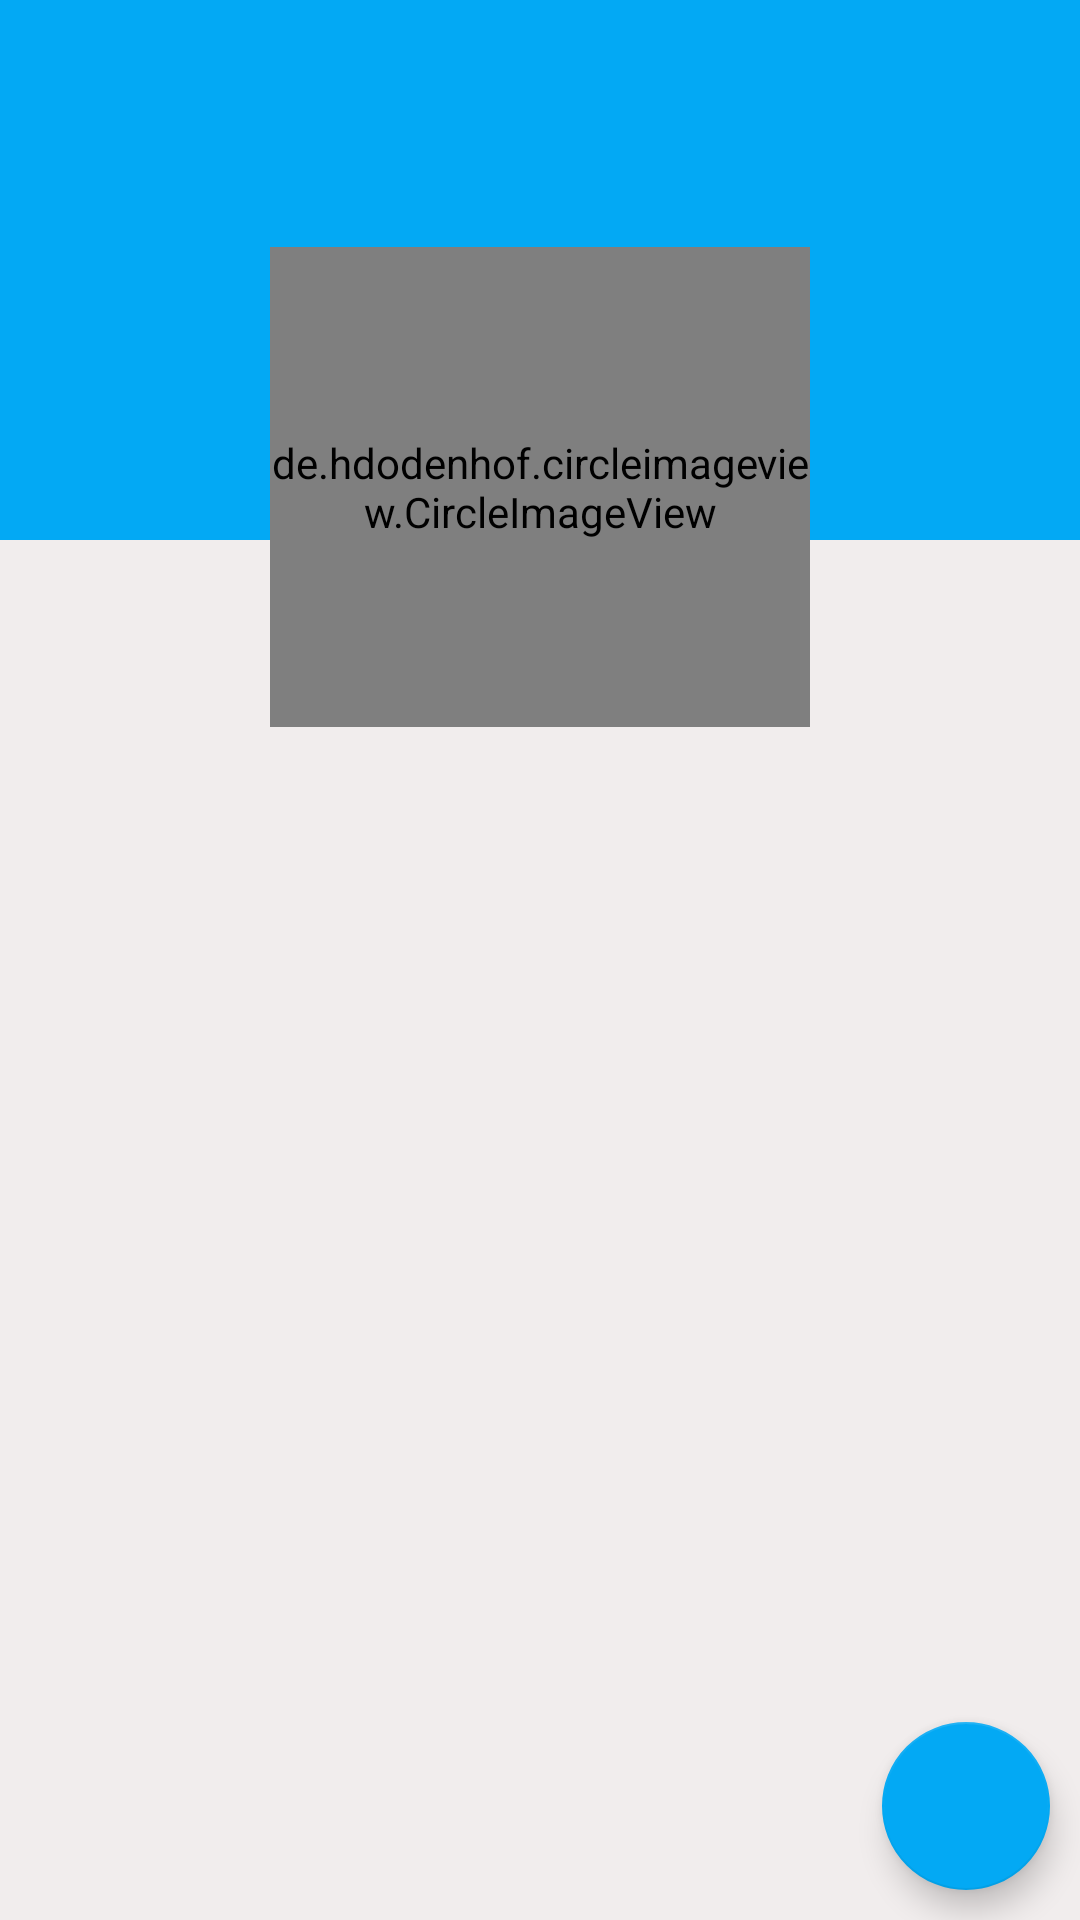

Here is an Android app screen rendered from its layout file. Give the layout XML and the strings, colors and styles it references.
<!-- AndroidManifest.xml: application theme AppTheme -->
<!-- res/layout/fragment_profile.xml -->
<?xml version="1.0" encoding="utf-8"?>
<RelativeLayout xmlns:android="http://schemas.android.com/apk/res/android"
    xmlns:app="http://schemas.android.com/apk/res-auto"
    xmlns:tools="http://schemas.android.com/tools"
    android:layout_width="match_parent"
    android:layout_height="match_parent"
    android:background="@color/greyBack"
    tools:context=".ProfileFragment">


    <ScrollView
        android:layout_width="match_parent"
        android:layout_height="wrap_content">

        <RelativeLayout
            android:layout_width="match_parent"
            android:layout_height="wrap_content">

            <ImageView
                android:id="@+id/ivCover"
                android:layout_width="match_parent"
                android:layout_height="180dp"
                android:background="@color/colorPrimary"
                android:scaleType="centerCrop"
                android:adjustViewBounds="true">

            </ImageView>

            <de.hdodenhof.circleimageview.CircleImageView
                android:id="@+id/ivAvatar"
                android:layout_width="160dp"
                android:layout_height="160dp"
                android:layout_alignParentStart="true"
                android:layout_alignParentEnd="true"
                android:layout_marginStart="90dp"
                android:layout_marginEnd="90dp"
                android:layout_marginTop="40pt"
                android:layout_marginBottom="50pt"
                android:src="@drawable/profile"
                app:civ_border_width="4dp"
                app:civ_border_color="@color/greyBack"/>

            <LinearLayout
                android:id="@+id/linerLayout"
                android:layout_width="match_parent"
                android:layout_height="wrap_content"
                android:orientation="horizontal"
                android:layout_marginTop="250dp">














                <LinearLayout
                    android:layout_width="match_parent"
                    android:layout_height="wrap_content"
                    android:layout_marginTop="15dp"
                    android:orientation="vertical">

                    <TextView
                        android:id="@+id/tvName"
                        android:layout_width="match_parent"
                        android:layout_height="wrap_content"
                        android:textAlignment="center"
                        android:textColor="@color/PrimaryBlack"
                        android:textSize="20sp" />

                    <TextView
                        android:id="@+id/tvEmoji"
                        android:layout_width="match_parent"
                        android:layout_height="wrap_content"
                        android:textAlignment="center"
                        android:textSize="50px" />


                </LinearLayout>

            </LinearLayout>

            <androidx.recyclerview.widget.RecyclerView
                android:id="@+id/rvPosts"
                android:layout_below="@+id/linerLayout"
                android:layout_width="match_parent"
                android:layout_height="match_parent">

            </androidx.recyclerview.widget.RecyclerView>

        </RelativeLayout>

    </ScrollView>

    <com.google.android.material.floatingactionbutton.FloatingActionButton
        android:id="@+id/fabAccount"
        android:src="@drawable/ic_edit_white"
        android:layout_width="wrap_content"
        android:layout_height="wrap_content"
        android:layout_alignParentEnd="true"
        android:layout_alignParentRight="true"
        android:layout_alignParentBottom="true"
        android:layout_marginStart="10dp"
        android:layout_marginTop="10dp"
        android:layout_marginEnd="10dp"
        android:layout_marginBottom="10dp"
        app:backgroundTint="@color/colorPrimary" />



</RelativeLayout>
<!-- resources referenced by this layout -->
<resources>
  <color name="PrimaryBlack">#BF000000</color>
  <color name="colorPrimary">#03A9F4</color>
  <color name="colorPrimaryDark">#277ABE</color>
  <color name="greyBack">#F1EDED</color>
  <!-- drawable ic_default_img (drawable-anydpi) -->
  <vector xmlns:android="http://schemas.android.com/apk/res/android"
      android:width="24dp"
      android:height="24dp"
      android:viewportWidth="24"
      android:viewportHeight="24"
      android:tint="#ffffff"
      android:alpha="0.8">
      <path
          android:fillColor="#FF000000"
          android:pathData="M9,11.75c-0.69,0 -1.25,0.56 -1.25,1.25s0.56,1.25 1.25,1.25 1.25,-0.56 1.25,-1.25 -0.56,-1.25 -1.25,-1.25zM15,11.75c-0.69,0 -1.25,0.56 -1.25,1.25s0.56,1.25 1.25,1.25 1.25,-0.56 1.25,-1.25 -0.56,-1.25 -1.25,-1.25zM12,2C6.48,2 2,6.48 2,12s4.48,10 10,10 10,-4.48 10,-10S17.52,2 12,2zM12,20c-4.41,0 -8,-3.59 -8,-8 0,-0.29 0.02,-0.58 0.05,-0.86 2.36,-1.05 4.23,-2.98 5.21,-5.37C11.07,8.33 14.05,10 17.42,10c0.78,0 1.53,-0.09 2.25,-0.26 0.21,0.71 0.33,1.47 0.33,2.26 0,4.41 -3.59,8 -8,8z"/>
  </vector>
  <!-- drawable profile: png bitmap (drawable, 25489 bytes) -->
  <style name="AppTheme" parent="Theme.AppCompat.Light.DarkActionBar">
          
          <item name="colorPrimary">@color/colorPrimary</item>
          <item name="colorPrimaryDark">@color/colorPrimaryDark</item>
          <item name="colorAccent">@color/colorAccent</item>
      </style>
  <color name="colorAccent">#2096F0</color>
</resources>
